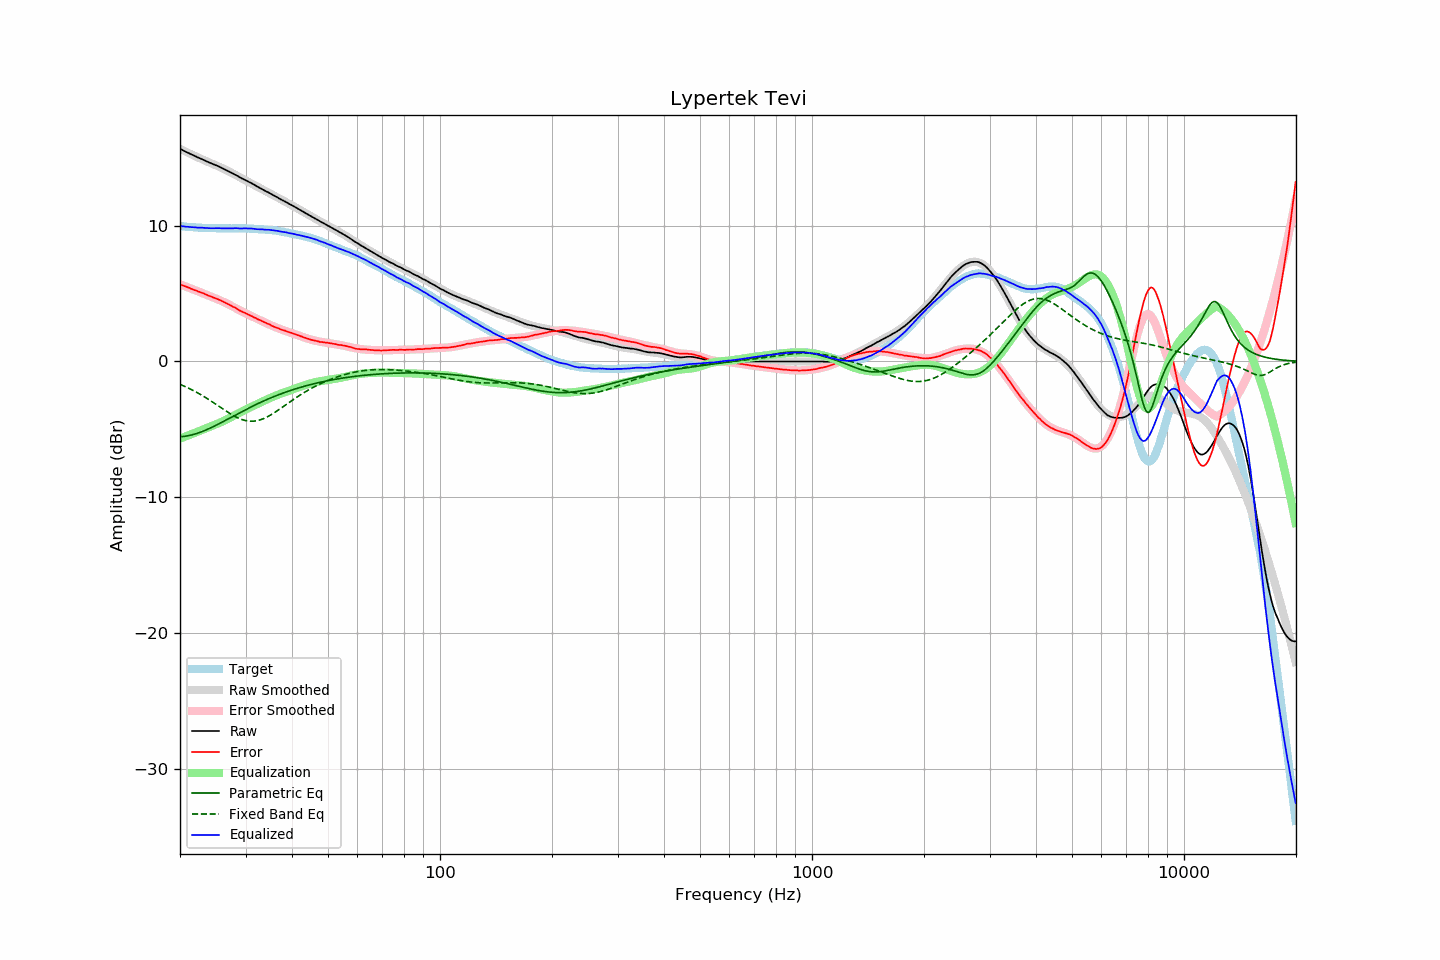

The data file committed next to this chart (first rows):
frequency, raw, error, smoothed, error_smoothed, equalization, parametric_eq, fixed_band_eq, equalized_raw, equalized_smoothed, target
20.00, 15.65, 5.68, 15.65, 5.68, -5.68, -5.54, -1.69, 9.97, 9.97, 9.97
20.20, 15.59, 5.64, 15.59, 5.63, -5.63, -5.53, -1.74, 9.96, 9.95, 9.95
20.40, 15.53, 5.59, 15.53, 5.59, -5.59, -5.52, -1.79, 9.94, 9.94, 9.94
20.61, 15.47, 5.54, 15.47, 5.54, -5.54, -5.51, -1.84, 9.93, 9.93, 9.93
20.81, 15.41, 5.50, 15.41, 5.50, -5.50, -5.49, -1.89, 9.91, 9.92, 9.91
21.02, 15.36, 5.46, 15.36, 5.45, -5.45, -5.47, -1.95, 9.91, 9.91, 9.90
21.23, 15.30, 5.41, 15.30, 5.40, -5.40, -5.44, -2.01, 9.90, 9.90, 9.89
21.44, 15.24, 5.34, 15.24, 5.36, -5.36, -5.42, -2.06, 9.88, 9.89, 9.90
21.66, 15.19, 5.31, 15.19, 5.31, -5.31, -5.39, -2.12, 9.88, 9.88, 9.88
21.87, 15.13, 5.25, 15.13, 5.26, -5.26, -5.35, -2.19, 9.87, 9.87, 9.88
22.09, 15.08, 5.22, 15.08, 5.22, -5.22, -5.32, -2.25, 9.86, 9.86, 9.86
22.31, 15.02, 5.16, 15.02, 5.17, -5.17, -5.28, -2.31, 9.85, 9.85, 9.86
22.54, 14.97, 5.13, 14.97, 5.12, -5.12, -5.24, -2.38, 9.85, 9.85, 9.85
22.76, 14.92, 5.08, 14.92, 5.07, -5.07, -5.20, -2.45, 9.85, 9.84, 9.84
22.99, 14.87, 5.04, 14.86, 5.03, -5.03, -5.15, -2.52, 9.84, 9.84, 9.83
23.22, 14.81, 4.99, 14.81, 4.98, -4.98, -5.10, -2.59, 9.83, 9.83, 9.82
23.45, 14.76, 4.93, 14.76, 4.93, -4.93, -5.05, -2.66, 9.83, 9.82, 9.83
23.69, 14.70, 4.88, 14.71, 4.89, -4.89, -5.00, -2.74, 9.81, 9.82, 9.82
23.92, 14.65, 4.84, 14.66, 4.84, -4.84, -4.95, -2.81, 9.81, 9.82, 9.81
24.16, 14.60, 4.78, 14.61, 4.79, -4.79, -4.89, -2.89, 9.81, 9.81, 9.82
24.40, 14.55, 4.74, 14.56, 4.75, -4.75, -4.84, -2.97, 9.80, 9.81, 9.81
24.65, 14.50, 4.69, 14.51, 4.70, -4.70, -4.78, -3.05, 9.80, 9.81, 9.81
24.89, 14.46, 4.65, 14.45, 4.65, -4.65, -4.72, -3.13, 9.81, 9.80, 9.81
25.14, 14.41, 4.61, 14.40, 4.60, -4.60, -4.66, -3.21, 9.81, 9.80, 9.80
25.39, 14.36, 4.56, 14.35, 4.55, -4.55, -4.60, -3.29, 9.81, 9.80, 9.80
25.65, 14.30, 4.50, 14.29, 4.49, -4.49, -4.54, -3.37, 9.81, 9.80, 9.80
25.91, 14.24, 4.45, 14.24, 4.44, -4.44, -4.48, -3.45, 9.80, 9.80, 9.79
26.16, 14.19, 4.39, 14.19, 4.39, -4.39, -4.42, -3.53, 9.80, 9.80, 9.80
26.43, 14.13, 4.33, 14.13, 4.33, -4.33, -4.35, -3.61, 9.80, 9.80, 9.80
26.69, 14.07, 4.27, 14.07, 4.27, -4.27, -4.29, -3.68, 9.80, 9.80, 9.80
26.96, 14.01, 4.22, 14.01, 4.21, -4.21, -4.23, -3.76, 9.80, 9.80, 9.80
27.23, 13.94, 4.15, 13.95, 4.15, -4.15, -4.16, -3.83, 9.79, 9.80, 9.79
27.50, 13.88, 4.09, 13.89, 4.09, -4.09, -4.10, -3.91, 9.79, 9.80, 9.79
27.77, 13.82, 4.02, 13.82, 4.02, -4.02, -4.04, -3.97, 9.80, 9.80, 9.80
28.05, 13.77, 3.97, 13.76, 3.96, -3.96, -3.97, -4.04, 9.81, 9.80, 9.80
28.33, 13.71, 3.91, 13.70, 3.90, -3.90, -3.91, -4.10, 9.81, 9.80, 9.80
28.62, 13.64, 3.84, 13.64, 3.84, -3.84, -3.85, -4.16, 9.80, 9.80, 9.80
28.90, 13.56, 3.75, 13.58, 3.78, -3.78, -3.79, -4.21, 9.78, 9.80, 9.81
29.19, 13.50, 3.70, 13.51, 3.72, -3.72, -3.72, -4.25, 9.78, 9.80, 9.80
29.48, 13.44, 3.64, 13.45, 3.65, -3.65, -3.66, -4.30, 9.78, 9.80, 9.80
29.78, 13.39, 3.59, 13.39, 3.59, -3.59, -3.60, -4.33, 9.80, 9.79, 9.80
30.08, 13.33, 3.54, 13.32, 3.54, -3.54, -3.54, -4.36, 9.79, 9.79, 9.79
30.38, 13.26, 3.48, 13.26, 3.48, -3.48, -3.48, -4.38, 9.78, 9.78, 9.78
30.68, 13.20, 3.42, 13.20, 3.42, -3.42, -3.42, -4.39, 9.78, 9.78, 9.78
30.99, 13.15, 3.38, 13.13, 3.36, -3.36, -3.36, -4.40, 9.79, 9.77, 9.77
31.30, 13.08, 3.31, 13.07, 3.30, -3.30, -3.30, -4.40, 9.78, 9.77, 9.77
31.61, 13.01, 3.25, 13.01, 3.25, -3.25, -3.24, -4.39, 9.76, 9.76, 9.76
31.93, 12.94, 3.20, 12.94, 3.19, -3.19, -3.19, -4.38, 9.75, 9.75, 9.74
32.24, 12.87, 3.12, 12.88, 3.14, -3.14, -3.13, -4.36, 9.73, 9.74, 9.74
32.57, 12.81, 3.08, 12.82, 3.08, -3.08, -3.07, -4.33, 9.73, 9.73, 9.73
32.89, 12.75, 3.02, 12.75, 3.02, -3.02, -3.02, -4.29, 9.73, 9.73, 9.73
33.22, 12.69, 2.97, 12.69, 2.97, -2.97, -2.96, -4.25, 9.72, 9.72, 9.72
33.55, 12.62, 2.90, 12.62, 2.91, -2.91, -2.91, -4.21, 9.71, 9.71, 9.71
33.89, 12.55, 2.85, 12.56, 2.86, -2.86, -2.86, -4.15, 9.69, 9.70, 9.70
34.23, 12.49, 2.81, 12.49, 2.80, -2.80, -2.81, -4.10, 9.69, 9.69, 9.68
34.57, 12.44, 2.76, 12.43, 2.74, -2.74, -2.75, -4.03, 9.70, 9.68, 9.68
34.92, 12.37, 2.71, 12.36, 2.69, -2.69, -2.70, -3.97, 9.68, 9.67, 9.66
35.27, 12.30, 2.63, 12.30, 2.64, -2.64, -2.65, -3.90, 9.66, 9.66, 9.67
35.62, 12.23, 2.58, 12.24, 2.59, -2.59, -2.61, -3.82, 9.64, 9.65, 9.65
35.97, 12.17, 2.53, 12.17, 2.54, -2.54, -2.56, -3.75, 9.63, 9.63, 9.64
... 635 more rows
